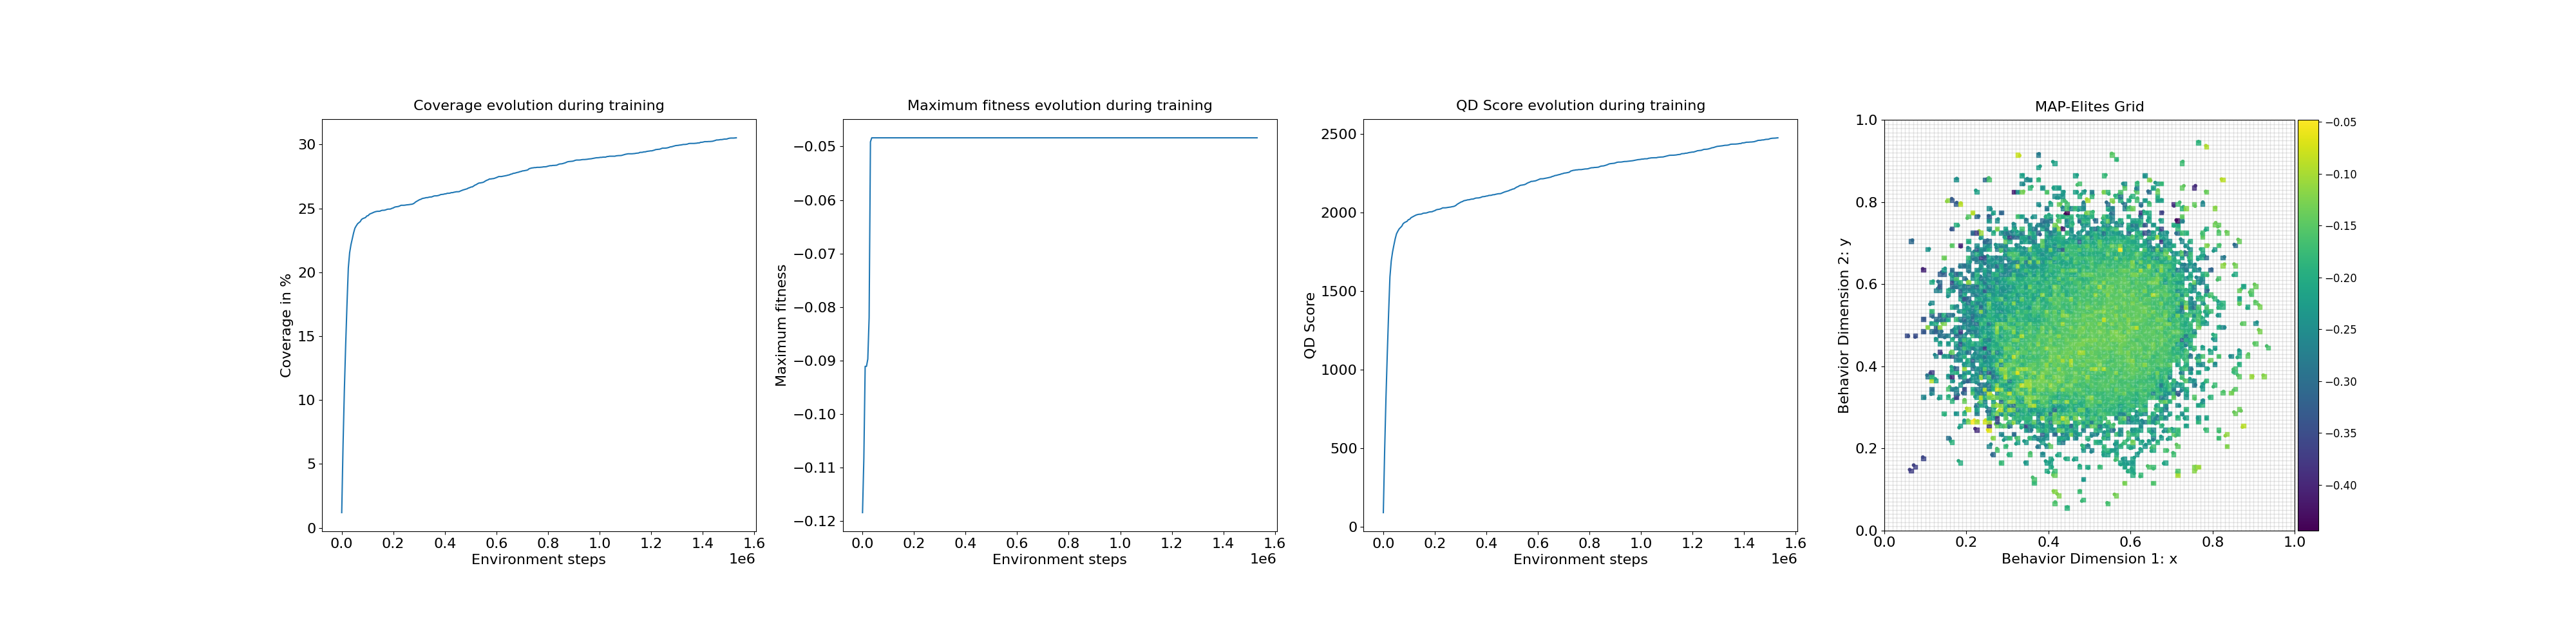

The file beside this chart, header and first rows:
loop, iteration, qd_score, max_fitness, coverage, time
1, 1, 88.67, -0.1184, 1.19, 1.016
2, 11, 483.1, -0.1083, 6.46, 0.0005825
3, 21, 818.7, -0.09107, 10.79, 0.0005298
4, 31, 1100, -0.09107, 14.35, 0.0005212
5, 41, 1357, -0.0897, 17.51, 0.0005136
6, 51, 1588, -0.08196, 20.34, 0.0005233
7, 61, 1690, -0.04915, 21.53, 0.00284
8, 71, 1748, -0.04839, 22.16, 0.003011
9, 81, 1791, -0.04839, 22.63, 0.00353
10, 91, 1831, -0.04839, 23.08, 0.00292
11, 101, 1863, -0.04839, 23.45, 0.002693
12, 111, 1879, -0.04839, 23.63, 0.002922
13, 121, 1894, -0.04839, 23.79, 0.002712
14, 131, 1903, -0.04839, 23.88, 0.003193
15, 141, 1911, -0.04839, 23.96, 0.003565
16, 151, 1927, -0.04839, 24.13, 0.002703
17, 161, 1934, -0.04839, 24.2, 0.002773
18, 171, 1938, -0.04839, 24.24, 0.002759
19, 181, 1942, -0.04839, 24.28, 0.002857
20, 191, 1953, -0.04839, 24.4, 0.002799
21, 201, 1955, -0.04839, 24.43, 0.002705
22, 211, 1965, -0.04839, 24.54, 0.002717
23, 221, 1970, -0.04839, 24.59, 0.00324
24, 231, 1974, -0.04839, 24.63, 0.002909
25, 241, 1979, -0.04839, 24.68, 0.002932
26, 251, 1983, -0.04839, 24.72, 0.002741
27, 261, 1985, -0.04839, 24.75, 0.002881
28, 271, 1987, -0.04839, 24.77, 0.002766
29, 281, 1987, -0.04839, 24.77, 0.003041
30, 291, 1989, -0.04839, 24.78, 0.002648
31, 301, 1993, -0.04839, 24.83, 0.002716
32, 311, 1995, -0.04839, 24.85, 0.003361
33, 321, 1995, -0.04839, 24.85, 0.003582
34, 331, 1996, -0.04839, 24.87, 0.003715
35, 341, 2000, -0.04839, 24.91, 0.00368
36, 351, 2002, -0.04839, 24.94, 0.002787
37, 361, 2002, -0.04839, 24.94, 0.002989
38, 371, 2003, -0.04839, 24.95, 0.004219
39, 381, 2007, -0.04839, 25.0, 0.002794
40, 391, 2010, -0.04839, 25.03, 0.002747
41, 401, 2015, -0.04839, 25.09, 0.002847
42, 411, 2017, -0.04839, 25.12, 0.002774
43, 421, 2018, -0.04839, 25.13, 0.003474
44, 431, 2020, -0.04839, 25.15, 0.003992
45, 441, 2024, -0.04839, 25.19, 0.004082
46, 451, 2028, -0.04839, 25.24, 0.002786
47, 461, 2028, -0.04839, 25.24, 0.002765
48, 471, 2028, -0.04839, 25.24, 0.002671
49, 481, 2029, -0.04839, 25.25, 0.003035
50, 491, 2031, -0.04839, 25.27, 0.003098
51, 501, 2032, -0.04839, 25.28, 0.003467
52, 511, 2033, -0.04839, 25.29, 0.002693
53, 521, 2035, -0.04839, 25.31, 0.002681
54, 531, 2036, -0.04839, 25.32, 0.002746
55, 541, 2039, -0.04839, 25.35, 0.002762
56, 551, 2044, -0.04839, 25.41, 0.002697
57, 561, 2051, -0.04839, 25.5, 0.002726
58, 571, 2056, -0.04839, 25.56, 0.002719
59, 581, 2061, -0.04839, 25.62, 0.003175
60, 591, 2065, -0.04839, 25.68, 0.002694
... 240 more rows
